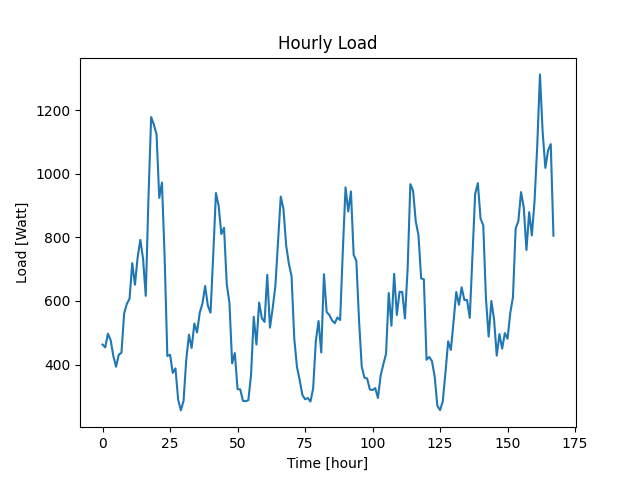

Source data for this figure (header and first rows):
Datetime, Load
2022-04-07 10:48:28, 463
2022-04-07 11:48:28, 454
2022-04-07 12:48:28, 497
2022-04-07 13:48:28, 477
2022-04-07 14:48:28, 427
2022-04-07 15:48:28, 393
2022-04-07 16:48:28, 431
2022-04-07 17:48:28, 437
2022-04-07 18:48:28, 561
2022-04-07 19:48:28, 591
2022-04-07 20:48:28, 607
2022-04-07 21:48:28, 719
2022-04-07 22:48:28, 651
2022-04-07 23:48:28, 737
2022-04-08 00:48:28, 792
2022-04-08 01:48:28, 733
2022-04-08 02:48:28, 616
2022-04-08 03:48:28, 923
2022-04-08 04:48:28, 1178
2022-04-08 05:48:28, 1154
2022-04-08 06:48:28, 1124
2022-04-08 07:48:28, 924
2022-04-08 08:48:28, 972
2022-04-08 09:48:28, 737
2022-04-08 10:48:28, 427
2022-04-08 11:48:28, 431
2022-04-08 12:48:28, 374
2022-04-08 13:48:28, 388
2022-04-08 14:48:28, 290
2022-04-08 15:48:28, 256
2022-04-08 16:48:28, 286
2022-04-08 17:48:28, 415
2022-04-08 18:48:28, 494
2022-04-08 19:48:28, 452
2022-04-08 20:48:28, 529
2022-04-08 21:48:28, 501
2022-04-08 22:48:28, 563
2022-04-08 23:48:28, 592
2022-04-09 00:48:28, 647
2022-04-09 01:48:28, 585
2022-04-09 02:48:28, 563
2022-04-09 03:48:28, 746
2022-04-09 04:48:28, 939
2022-04-09 05:48:28, 899
2022-04-09 06:48:28, 810
2022-04-09 07:48:28, 830
2022-04-09 08:48:28, 653
2022-04-09 09:48:28, 593
2022-04-09 10:48:28, 404
2022-04-09 11:48:28, 436
2022-04-09 12:48:28, 323
2022-04-09 13:48:28, 322
2022-04-09 14:48:28, 286
2022-04-09 15:48:28, 285
2022-04-09 16:48:28, 288
2022-04-09 17:48:28, 368
2022-04-09 18:48:28, 550
2022-04-09 19:48:28, 463
2022-04-09 20:48:28, 595
2022-04-09 21:48:28, 546
... 108 more rows
